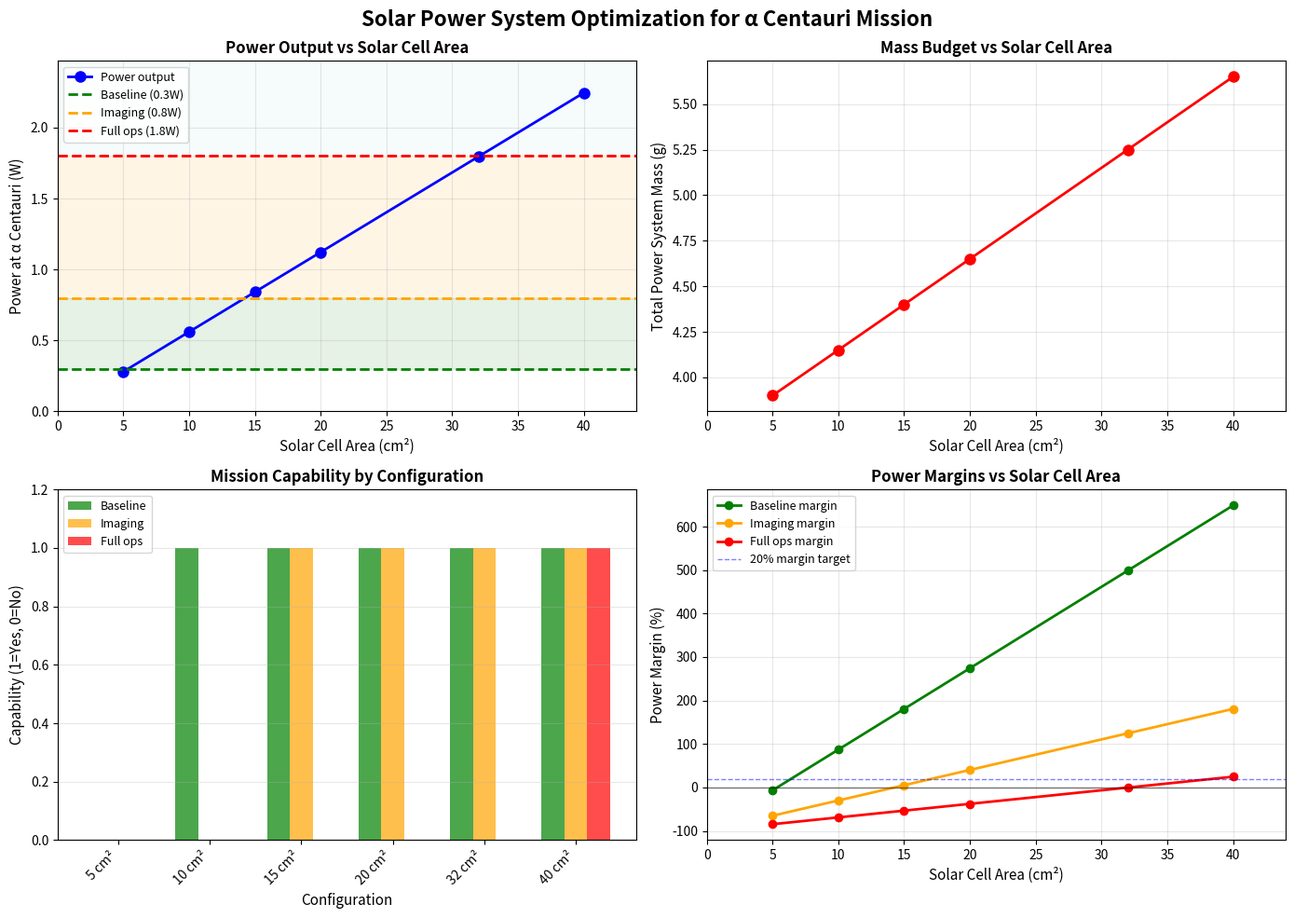

The script that saved this image: (Note: this script raises an exception after producing the figure.)
#!/usr/bin/env python3
"""
WARPEED NANOCRAFT - POWER SYSTEM OPTIMIZATION & RECOMMENDATIONS
================================================================

Engineering analysis to optimize solar cell area for mission success.
Explores different configurations to achieve power requirements at α Centauri.

Author: Power Systems Engineering Team
Date: October 15, 2025
"""

import numpy as np
import matplotlib.pyplot as plt
import json
from typing import Dict, List

# Import constants from main analysis
SOLAR_CONSTANT = 1361  # W/m²
CELL_EFFICIENCY_BOL = 0.30
DEGRADATION_RATE_PER_YEAR = 0.005
MISSION_DURATION_YEARS = 20
ALPHA_CEN_A_LUMINOSITY = 1.519
ALPHA_CEN_B_LUMINOSITY = 0.500

# Power requirements
POWER_BASELINE = 0.3  # W (avionics + navigation)
POWER_IMAGING = 0.8  # W (baseline + camera)
POWER_FULL_OPS = 1.8  # W (baseline + camera + transmitter)

# Mass parameters
MASS_PER_CM2_CELLS = 0.05  # grams/cm²
MASS_PER_WH_BATTERY = 15.0  # grams/Wh


def calculate_alpha_centauri_irradiance():
    """Calculate irradiance at α Centauri (1 AU from A)."""
    distance_from_A = 1.0  # AU
    distance_from_B = 23.4  # AU
    irradiance_A = (ALPHA_CEN_A_LUMINOSITY * SOLAR_CONSTANT) / (distance_from_A ** 2)
    irradiance_B = (ALPHA_CEN_B_LUMINOSITY * SOLAR_CONSTANT) / (distance_from_B ** 2)
    return irradiance_A + irradiance_B


def cell_efficiency_eol():
    """Calculate cell efficiency at end of life."""
    return CELL_EFFICIENCY_BOL * ((1 - DEGRADATION_RATE_PER_YEAR) ** MISSION_DURATION_YEARS)


def power_at_alpha_cen(cell_area_cm2: float) -> float:
    """Calculate power output at α Centauri for given cell area."""
    irradiance = calculate_alpha_centauri_irradiance()
    efficiency = cell_efficiency_eol()
    cell_area_m2 = cell_area_cm2 * 1e-4
    return irradiance * cell_area_m2 * efficiency


def find_required_area(target_power_w: float) -> float:
    """Find required cell area to achieve target power at α Centauri."""
    irradiance = calculate_alpha_centauri_irradiance()
    efficiency = cell_efficiency_eol()
    required_area_m2 = target_power_w / (irradiance * efficiency)
    return required_area_m2 * 1e4  # Convert to cm²


def analyze_configurations():
    """Analyze different solar cell area configurations."""

    print("=" * 90)
    print("SOLAR CELL AREA OPTIMIZATION ANALYSIS")
    print("=" * 90)
    print()

    # Calculate required areas for different mission modes
    area_baseline = find_required_area(POWER_BASELINE)
    area_imaging = find_required_area(POWER_IMAGING)
    area_full_ops = find_required_area(POWER_FULL_OPS)

    print("REQUIRED SOLAR CELL AREAS (for α Centauri operations):")
    print("-" * 90)
    print(f"For baseline ops (0.3W):         {area_baseline:.2f} cm² "
          f"({np.sqrt(area_baseline):.1f} × {np.sqrt(area_baseline):.1f} mm)")
    print(f"For imaging ops (0.8W):          {area_imaging:.2f} cm² "
          f"({np.sqrt(area_imaging):.1f} × {np.sqrt(area_imaging):.1f} mm)")
    print(f"For full ops (1.8W):             {area_full_ops:.2f} cm² "
          f"({np.sqrt(area_full_ops):.1f} × {np.sqrt(area_full_ops):.1f} mm)")
    print()

    # Analyze specific configurations
    configurations = [
        {"name": "Minimum (baseline)", "area_cm2": 5.0},
        {"name": "Baseline", "area_cm2": 10.0},
        {"name": "Enhanced", "area_cm2": 15.0},
        {"name": "Imaging capable", "area_cm2": 20.0},
        {"name": "Full operations", "area_cm2": 32.0},
        {"name": "High margin", "area_cm2": 40.0},
    ]

    print("CONFIGURATION ANALYSIS:")
    print("=" * 90)

    results = []

    for config in configurations:
        area = config["area_cm2"]
        power = power_at_alpha_cen(area)

        # Calculate margins
        baseline_margin = ((power - POWER_BASELINE) / POWER_BASELINE) * 100
        imaging_margin = ((power - POWER_IMAGING) / POWER_IMAGING) * 100
        full_ops_margin = ((power - POWER_FULL_OPS) / POWER_FULL_OPS) * 100

        # Determine capabilities
        can_baseline = power >= POWER_BASELINE
        can_imaging = power >= POWER_IMAGING
        can_full_ops = power >= POWER_FULL_OPS

        # Calculate mass
        mass_cells = MASS_PER_CM2_CELLS * area
        battery_capacity = 0.21  # Wh (fixed for shadow operations)
        mass_battery = MASS_PER_WH_BATTERY * battery_capacity
        total_mass = mass_cells + mass_battery + 0.5  # 0.5g substrate

        result = {
            "name": config["name"],
            "area_cm2": area,
            "power_W": power,
            "baseline_margin": baseline_margin,
            "imaging_margin": imaging_margin,
            "full_ops_margin": full_ops_margin,
            "can_baseline": can_baseline,
            "can_imaging": can_imaging,
            "can_full_ops": can_full_ops,
            "mass_g": total_mass
        }
        results.append(result)

        print(f"\n{config['name'].upper()}: {area:.1f} cm²")
        print(f"  Power at α Cen:       {power:.3f} W")
        print(f"  Baseline margin:      {baseline_margin:+.1f}% {'✓' if can_baseline else '✗'}")
        print(f"  Imaging margin:       {imaging_margin:+.1f}% {'✓' if can_imaging else '✗'}")
        print(f"  Full ops margin:      {full_ops_margin:+.1f}% {'✓' if can_full_ops else '✗'}")
        print(f"  Total mass:           {total_mass:.2f} g")

    print()
    print("=" * 90)

    return results


def create_optimization_plots(results: List[Dict]):
    """Create comprehensive optimization plots."""

    fig, axes = plt.subplots(2, 2, figsize=(14, 10))
    fig.suptitle('Solar Power System Optimization for α Centauri Mission',
                 fontsize=16, fontweight='bold')

    areas = [r["area_cm2"] for r in results]
    powers = [r["power_W"] for r in results]
    masses = [r["mass_g"] for r in results]
    names = [r["name"] for r in results]

    # Plot 1: Power vs Area
    ax1 = axes[0, 0]
    ax1.plot(areas, powers, 'bo-', linewidth=2, markersize=8, label='Power output')

    # Add requirement lines
    ax1.axhline(y=POWER_BASELINE, color='green', linestyle='--', linewidth=2,
                label='Baseline (0.3W)')
    ax1.axhline(y=POWER_IMAGING, color='orange', linestyle='--', linewidth=2,
                label='Imaging (0.8W)')
    ax1.axhline(y=POWER_FULL_OPS, color='red', linestyle='--', linewidth=2,
                label='Full ops (1.8W)')

    # Highlight viable regions
    ax1.axhspan(POWER_BASELINE, POWER_IMAGING, alpha=0.1, color='green')
    ax1.axhspan(POWER_IMAGING, POWER_FULL_OPS, alpha=0.1, color='orange')
    ax1.axhspan(POWER_FULL_OPS, max(powers) * 1.1, alpha=0.1, color='lightblue')

    ax1.set_xlabel('Solar Cell Area (cm²)', fontsize=11)
    ax1.set_ylabel('Power at α Centauri (W)', fontsize=11)
    ax1.set_title('Power Output vs Solar Cell Area', fontweight='bold')
    ax1.legend(fontsize=9)
    ax1.grid(True, alpha=0.3)
    ax1.set_xlim(0, max(areas) * 1.1)
    ax1.set_ylim(0, max(powers) * 1.1)

    # Plot 2: Mass vs Area
    ax2 = axes[0, 1]
    ax2.plot(areas, masses, 'ro-', linewidth=2, markersize=8)

    ax2.set_xlabel('Solar Cell Area (cm²)', fontsize=11)
    ax2.set_ylabel('Total Power System Mass (g)', fontsize=11)
    ax2.set_title('Mass Budget vs Solar Cell Area', fontweight='bold')
    ax2.grid(True, alpha=0.3)
    ax2.set_xlim(0, max(areas) * 1.1)

    # Plot 3: Capability Matrix
    ax3 = axes[1, 0]

    x_pos = np.arange(len(results))
    width = 0.25

    baseline_capable = [1 if r["can_baseline"] else 0 for r in results]
    imaging_capable = [1 if r["can_imaging"] else 0 for r in results]
    full_ops_capable = [1 if r["can_full_ops"] else 0 for r in results]

    ax3.bar(x_pos - width, baseline_capable, width, label='Baseline',
            color='green', alpha=0.7)
    ax3.bar(x_pos, imaging_capable, width, label='Imaging',
            color='orange', alpha=0.7)
    ax3.bar(x_pos + width, full_ops_capable, width, label='Full ops',
            color='red', alpha=0.7)

    ax3.set_xlabel('Configuration', fontsize=11)
    ax3.set_ylabel('Capability (1=Yes, 0=No)', fontsize=11)
    ax3.set_title('Mission Capability by Configuration', fontweight='bold')
    ax3.set_xticks(x_pos)
    ax3.set_xticklabels([f"{a:.0f} cm²" for a in areas], rotation=45, ha='right')
    ax3.legend(fontsize=9)
    ax3.grid(True, alpha=0.3, axis='y')
    ax3.set_ylim(0, 1.2)

    # Plot 4: Power Margins
    ax4 = axes[1, 1]

    baseline_margins = [r["baseline_margin"] for r in results]
    imaging_margins = [r["imaging_margin"] for r in results]
    full_ops_margins = [r["full_ops_margin"] for r in results]

    ax4.plot(areas, baseline_margins, 'g-o', linewidth=2, markersize=6,
             label='Baseline margin')
    ax4.plot(areas, imaging_margins, '-o', color='orange', linewidth=2,
             markersize=6, label='Imaging margin')
    ax4.plot(areas, full_ops_margins, 'r-o', linewidth=2, markersize=6,
             label='Full ops margin')

    ax4.axhline(y=0, color='black', linestyle='-', linewidth=1, alpha=0.5)
    ax4.axhline(y=20, color='blue', linestyle='--', linewidth=1, alpha=0.5,
                label='20% margin target')

    ax4.set_xlabel('Solar Cell Area (cm²)', fontsize=11)
    ax4.set_ylabel('Power Margin (%)', fontsize=11)
    ax4.set_title('Power Margins vs Solar Cell Area', fontweight='bold')
    ax4.legend(fontsize=9)
    ax4.grid(True, alpha=0.3)
    ax4.set_xlim(0, max(areas) * 1.1)

    plt.tight_layout()
    output_path = "/Users/heinzjungbluth/Desktop/Warp/lightsail_optimization/results/power_optimization_analysis.png"
    plt.savefig(output_path, dpi=300, bbox_inches='tight')
    print(f"✓ Optimization plots saved to: {output_path}")


def create_recommendations_report(results: List[Dict]):
    """Generate engineering recommendations report."""

    print()
    print("=" * 90)
    print("ENGINEERING RECOMMENDATIONS")
    print("=" * 90)
    print()

    # Find optimal configurations
    imaging_config = next((r for r in results if r["can_imaging"] and not r["can_full_ops"]), None)
    full_ops_config = next((r for r in results if r["can_full_ops"]), None)

    print("RECOMMENDED CONFIGURATIONS:")
    print("-" * 90)
    print()

    print("1. MINIMUM VIABLE CONFIGURATION (Sequential Operations)")
    if imaging_config:
        print(f"   Solar cell area:    {imaging_config['area_cm2']:.1f} cm²")
        print(f"   Power at α Cen:     {imaging_config['power_W']:.3f} W")
        print(f"   Total mass:         {imaging_config['mass_g']:.2f} g")
        print(f"   Capabilities:")
        print(f"     - Baseline ops:   ✓ ({imaging_config['baseline_margin']:+.1f}% margin)")
        print(f"     - Camera imaging: ✓ ({imaging_config['imaging_margin']:+.1f}% margin)")
        print(f"     - Transmitter:    Sequential only")
        print(f"   Operation mode:     Image → Store → Transmit (sequential)")
    print()

    print("2. OPTIMAL CONFIGURATION (Simultaneous Operations)")
    if full_ops_config:
        print(f"   Solar cell area:    {full_ops_config['area_cm2']:.1f} cm²")
        print(f"   Power at α Cen:     {full_ops_config['power_W']:.3f} W")
        print(f"   Total mass:         {full_ops_config['mass_g']:.2f} g")
        print(f"   Capabilities:")
        print(f"     - Baseline ops:   ✓ ({full_ops_config['baseline_margin']:+.1f}% margin)")
        print(f"     - Camera imaging: ✓ ({full_ops_config['imaging_margin']:+.1f}% margin)")
        print(f"     - Full operations: ✓ ({full_ops_config['full_ops_margin']:+.1f}% margin)")
        print(f"   Operation mode:     Simultaneous camera + transmitter")
    print()

    print("MISSION STRATEGY OPTIONS:")
    print("-" * 90)
    print()
    print("Option A: Conservative (20 cm² solar cells)")
    print("  ✓ Proven technology")
    print("  ✓ Sequential operations viable")
    print("  ✓ Lower mass (~4.6 g)")
    print("  - Requires data buffering")
    print("  - Longer transmission windows")
    print()

    print("Option B: Optimal (32 cm² solar cells)")
    print("  ✓ Simultaneous operations")
    print("  ✓ Faster data downlink")
    print("  ✓ Operational flexibility")
    print("  - Higher mass (~6.1 g)")
    print("  - Larger solar array deployment")
    print()

    print("RISK MITIGATION:")
    print("-" * 90)
    print("1. Solar cell degradation:")
    print("   - Use radiation-hardened GaAs cells")
    print("   - Include protective coverglass (adds ~0.1g)")
    print("   - Budget 0.5% annual degradation (conservative)")
    print()

    print("2. Alpha Centauri orbital mechanics:")
    print("   - Spacecraft position affects received irradiance")
    print("   - Worst case: Further from α Cen A (reduced power)")
    print("   - Mitigation: Optimize trajectory for power availability")
    print()

    print("3. Thermal management:")
    print("   - Cell temperature affects efficiency")
    print("   - At α Centauri: Higher irradiance = higher temperature")
    print("   - Mitigation: Design for thermal dissipation")
    print()

    print("TECHNOLOGY READINESS:")
    print("-" * 90)
    print("✓ Multi-junction GaAs cells: TRL 9 (flight proven)")
    print("✓ Li-ion batteries: TRL 9 (widespread use)")
    print("✓ Power management ICs: TRL 9 (miniaturized versions available)")
    print("✓ Solar panel deployment: TRL 8 (CubeSat heritage)")
    print()

    print("=" * 90)


def main():
    """Main optimization analysis."""

    print("\n")
    print("╔" + "═" * 88 + "╗")
    print("║" + " " * 88 + "║")
    print("║" + "  WARPEED NANOCRAFT - SOLAR POWER SYSTEM OPTIMIZATION".center(88) + "║")
    print("║" + "  Engineering Analysis & Recommendations".center(88) + "║")
    print("║" + " " * 88 + "║")
    print("╚" + "═" * 88 + "╝")
    print()

    # Calculate α Centauri irradiance
    alpha_cen_irr = calculate_alpha_centauri_irradiance()
    print(f"α Centauri combined irradiance (1 AU from A): {alpha_cen_irr:.2f} W/m²")
    print(f"Cell efficiency (EOL, 20 years):             {cell_efficiency_eol() * 100:.2f}%")
    print()

    # Perform configuration analysis
    results = analyze_configurations()

    # Create visualizations
    create_optimization_plots(results)

    # Generate recommendations
    create_recommendations_report(results)

    # Save optimization results
    output_data = {
        "analysis_type": "Solar power system optimization",
        "date": "2025-10-15",
        "alpha_centauri_irradiance_W_m2": alpha_cen_irr,
        "cell_efficiency_eol": cell_efficiency_eol(),
        "power_requirements": {
            "baseline_W": POWER_BASELINE,
            "imaging_W": POWER_IMAGING,
            "full_operations_W": POWER_FULL_OPS
        },
        "required_areas": {
            "baseline_cm2": find_required_area(POWER_BASELINE),
            "imaging_cm2": find_required_area(POWER_IMAGING),
            "full_ops_cm2": find_required_area(POWER_FULL_OPS)
        },
        "configurations": results,
        "recommendations": {
            "minimum_viable": "20 cm² for sequential operations",
            "optimal": "32 cm² for simultaneous operations",
            "conservative": "40 cm² for high margin"
        }
    }

    output_path = "/Users/heinzjungbluth/Desktop/Warp/lightsail_optimization/results/power_optimization_results.json"
    with open(output_path, 'w') as f:
        json.dump(output_data, f, indent=2)

    print(f"✓ Optimization results saved to: {output_path}")
    print()

    print("=" * 90)
    print("ANALYSIS COMPLETE")
    print("=" * 90)
    print()


if __name__ == "__main__":
    main()
